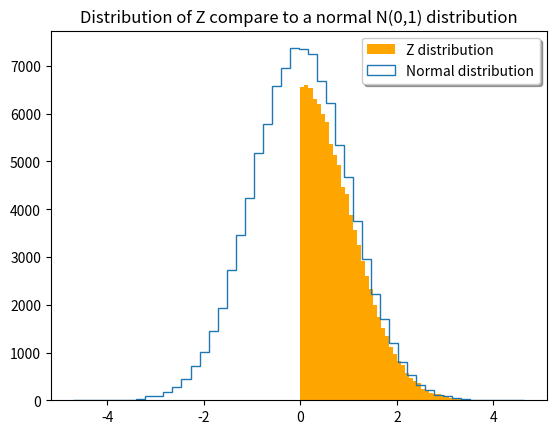

This figure's Python source:
import numpy as np
from matplotlib import pyplot as plt


def z_distribution():
    """
        Generate one value following the z distribution and
        the number of try to get this value
    Returns
    -------
        Value of z following the positive part of a normal N(0,1) distribution
        Number of iteration necessary to generate z
    """
    nb_of_try = 1
    u1 = np.random.uniform(0, 1)
    u2 = np.random.uniform(0, 1)

    while u1 > np.exp(-(1 / 4) * (u2 / u1) ** 2):
        u1 = np.random.uniform(0, 1)
        u2 = np.random.uniform(0, 1)
        nb_of_try += 1

    return np.array([[u2 / u1], [nb_of_try]])


if __name__ == '__main__':
    # Generation of z values
    z_nb_try = np.array([z_distribution() for i in range(100_000)])
    z_value = z_nb_try[:, 0]

    # Number of try for the z distribution
    nb_try = z_nb_try[:, 1]

    # Acceptance rate
    acceptance_rate = sum(nb_try) / len(z_value)
    print('The acceptance rate for the z distribution is {}'.format(float(acceptance_rate)))
    # results : The acceptance rate for the z distribution is 1.59944

    # Generation of normal values
    normal_value = np.random.normal(0, 1, 100000)

    # Plot
    fig, ax = plt.subplots()
    ax.hist(z_value, bins=50, label='Z distribution ', color="orange")
    ax.hist(normal_value, bins=50, histtype='step', label=['Normal distribution'])

    ax.legend(loc='best', shadow=True)
    plt.title('Distribution of Z compare to a normal N(0,1) distribution')
    plt.show()
